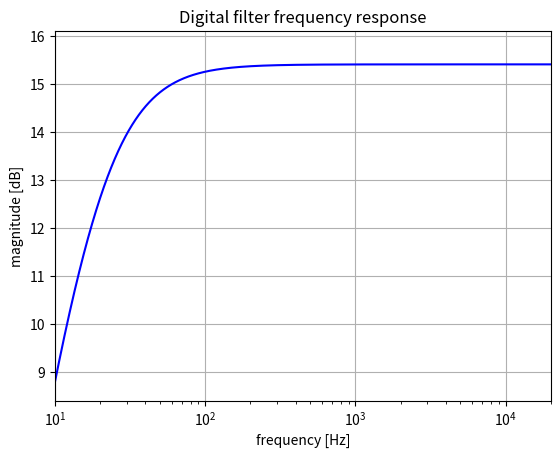

This figure's Python source:
from scipy import signal
import numpy as np
import matplotlib.pyplot as plt
from enum import Enum

# Set the sample rate
sample_rate = 44100  # in Hz

# Get generated s-domain coefficients
num, den = ([-5.8928571428571, 0], [1, 119.04761904762])

# Apply the bilinear transform
b, a = signal.bilinear(num, den, fs=sample_rate)
print('z-domain coefficients', (list(b), list(a)))

# Get the frequency response
w,h = signal.freqz(b, a, 2**20)
w = w * sample_rate / (2 *np.pi)

# Plot the frequency response
fig1 = plt.figure(1)
plt.title('Digital filter frequency response')
plt.semilogx(w, 20 * np.log10(abs(h)), 'b')
plt.ylabel('magnitude [dB]')
plt.xlabel('frequency [Hz]')
plt.grid()
plt.axis('tight')
plt.xlim([10, 20000])
plt.ylim([8.4, 16.1])
plt.show()